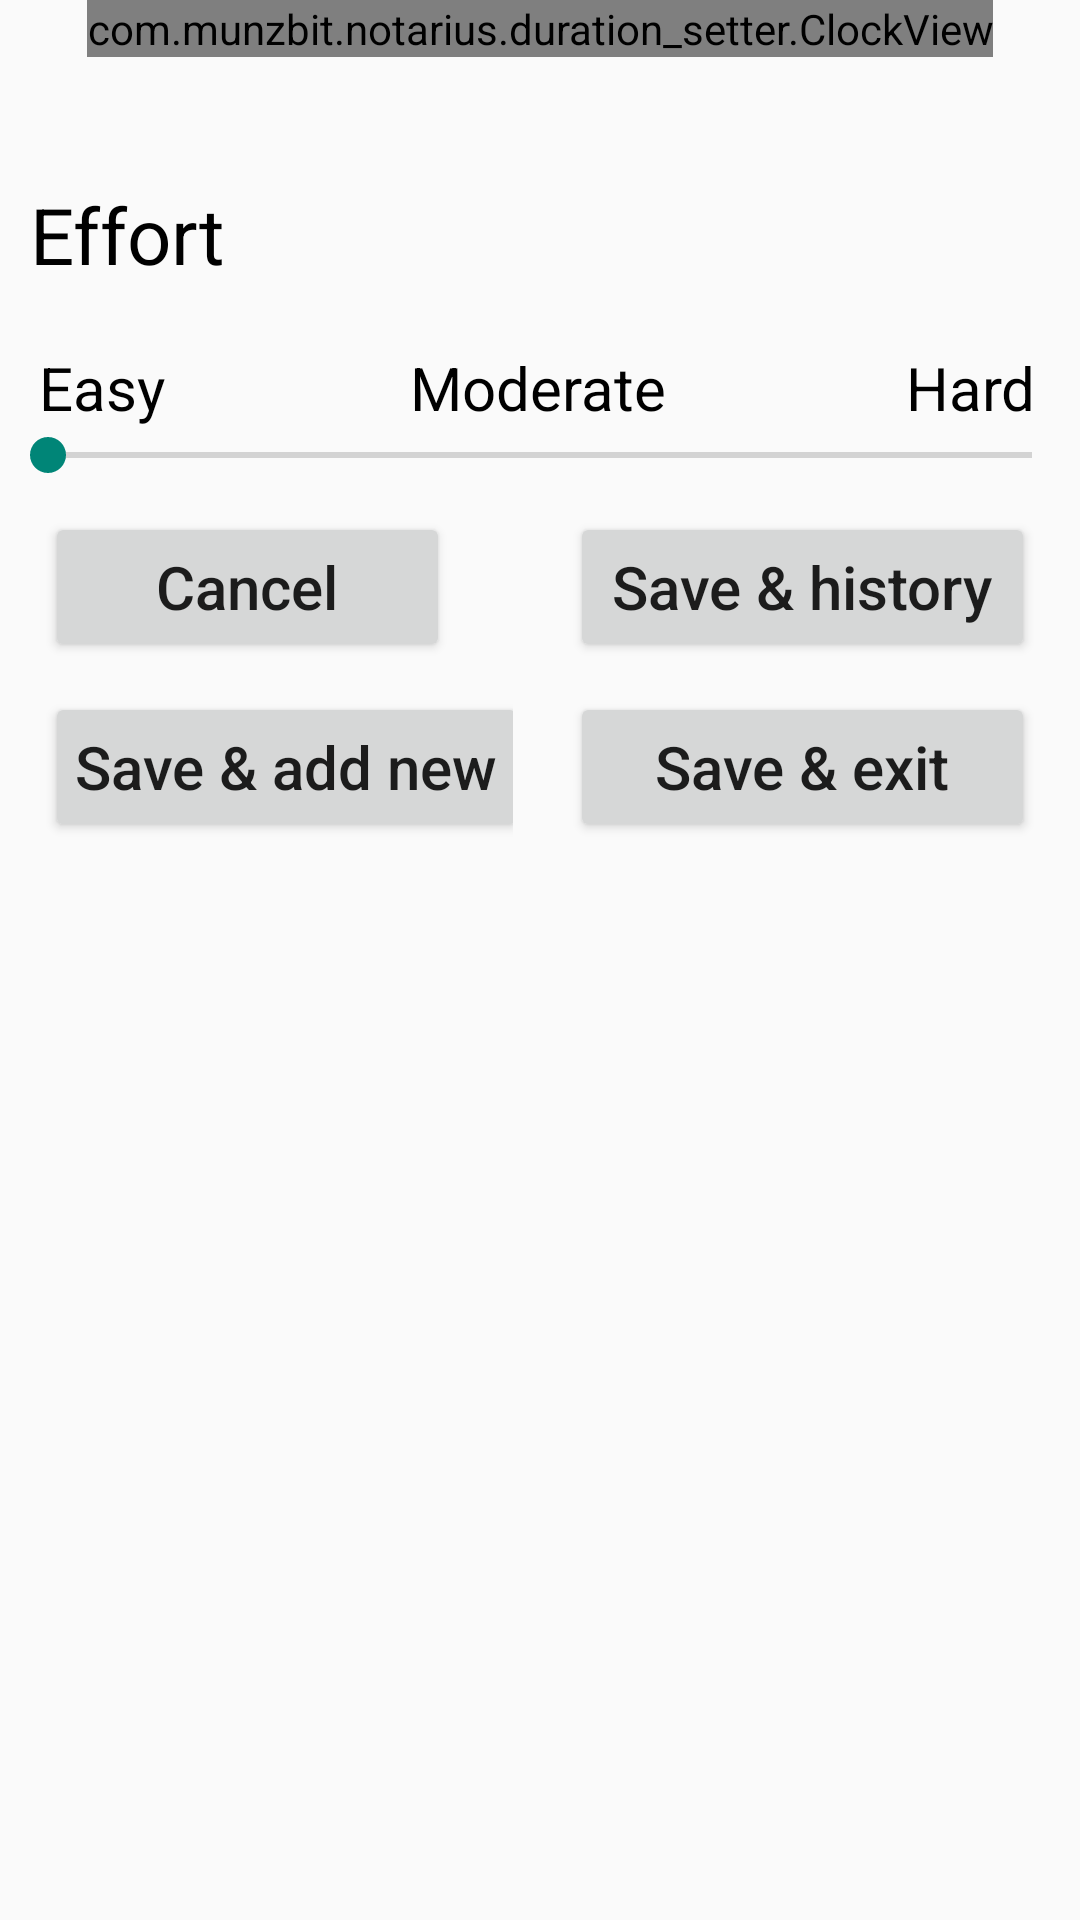

Layout XML and referenced resources for this Android screen:
<!-- AndroidManifest.xml: application theme AppTheme -->
<!-- res/layout/fragment_main.xml -->
<ScrollView xmlns:android="http://schemas.android.com/apk/res/android"
    xmlns:tools="http://schemas.android.com/tools"
    android:layout_width="match_parent"
    android:layout_height="match_parent"
    tools:context="com.munzbit.notarius.activity.DurationSetter2">

    <LinearLayout
        android:layout_width="match_parent"
        android:layout_height="wrap_content"
        android:orientation="vertical">

        <com.munzbit.notarius.duration_setter.ClockView
            android:id="@+id/min_depart_time_clock_view"
            android:layout_width="wrap_content"
            android:layout_height="wrap_content"
            android:layout_gravity="center_horizontal"
            android:layout_weight="1" />

        <TextView
            android:layout_width="match_parent"
            android:layout_height="wrap_content"
            android:text=""
            android:id="@+id/workoutName"
            android:gravity="center|left"
            android:paddingLeft="10dp"
            android:textSize="16sp"
            android:textColor="@android:color/black"
            android:layout_gravity="center_vertical"
            />

        <TextView
            android:layout_width="match_parent"
            android:layout_height="wrap_content"
            android:layout_centerInParent="true"
            android:layout_marginTop="10dp"
            android:gravity="center|left"
            android:padding="10dp"
            android:text="@string/effort_text"
            android:textColor="@android:color/black"
            android:textSize="26sp" />

        <LinearLayout
            android:layout_width="match_parent"
            android:layout_height="wrap_content"
            android:layout_marginTop="10dp"
            android:gravity="center"
            android:orientation="horizontal"
            android:weightSum="3">

            <TextView
                android:layout_width="0dp"
                android:layout_height="wrap_content"
                android:layout_marginLeft="13dp"
                android:layout_weight="1"
                android:gravity="center|left"
                android:text="Easy"
                android:textColor="@android:color/black"
                android:textSize="20sp" />

            <TextView
                android:layout_width="0dp"
                android:layout_height="wrap_content"
                android:layout_weight="1"
                android:gravity="center"
                android:text="Moderate"
                android:textColor="@android:color/black"
                android:textSize="20sp" />


            <TextView
                android:layout_width="0dp"
                android:layout_height="wrap_content"
                android:layout_marginRight="15dp"
                android:layout_weight="1"
                android:gravity="center_vertical|right"
                android:text="Hard"
                android:textColor="@android:color/black"
                android:textSize="20sp" />

        </LinearLayout>

        <SeekBar
            android:id="@+id/seekBarEffort"
            android:layout_width="match_parent"
            android:layout_height="wrap_content"
            android:max="10" />

        <LinearLayout
            android:layout_width="match_parent"
            android:layout_height="wrap_content"
            android:layout_marginTop="10dp"
            android:orientation="horizontal">

            <LinearLayout
                android:layout_width="wrap_content"
                android:layout_height="wrap_content"
                android:layout_marginRight="15dp"
                android:gravity="center|left"
                android:orientation="vertical">

                <Button
                    android:id="@+id/cancelBtn"
                    android:layout_width="135dp"
                    android:layout_height="50dp"
                    android:layout_marginLeft="15dp"
                    android:padding="10dp"
                    android:text="Cancel"
                    android:textAllCaps="false"
                    android:textSize="20sp" />

                <Button
                    android:id="@+id/saveAndNew"
                    android:layout_width="wrap_content"
                    android:layout_height="50dp"
                    android:layout_gravity="center"
                    android:layout_marginLeft="10dp"
                    android:layout_marginTop="10dp"
                    android:padding="10dp"
                    android:text="@string/save_new"
                    android:textAllCaps="false"
                    android:textSize="20sp" />

            </LinearLayout>

            <LinearLayout
                android:layout_width="match_parent"
                android:layout_height="wrap_content"
                android:layout_marginRight="15dp"
                android:gravity="center|right"
                android:orientation="vertical">

                <Button
                    android:id="@+id/saveHistoryBtn"
                    android:layout_width="155dp"
                    android:layout_height="50dp"
                    android:padding="10dp"
                    android:text="@string/save_history"
                    android:textAllCaps="false"
                    android:textSize="20sp" />

                <Button
                    android:id="@+id/saveExitBtn"
                    android:layout_width="155dp"
                    android:layout_height="50dp"
                    android:layout_marginTop="10dp"
                    android:padding="10dp"
                    android:text="@string/save_exit"
                    android:textAllCaps="false"
                    android:textSize="20sp" />

            </LinearLayout>

        </LinearLayout>
    </LinearLayout>
</ScrollView>
<!-- resources referenced by this layout -->
<resources>
  <string name="effort_text">Effort</string>
  <string name="save_exit">Save &amp; exit</string>
  <string name="save_history">Save &amp; history</string>
  <string name="save_new">Save &amp; add new </string>
  <style name="AppTheme" parent="Theme.AppCompat.Light.DarkActionBar">
          
  
      </style>
</resources>
